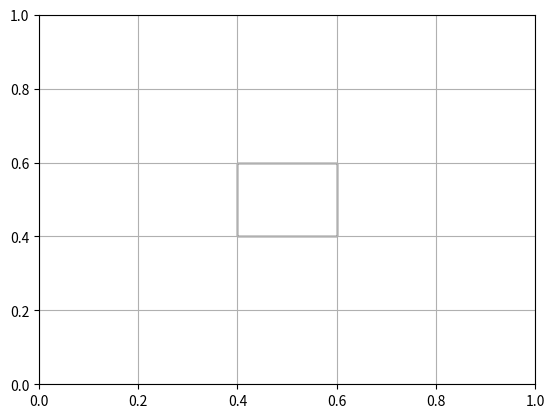

Write Python code to recreate this figure.
# from matplotlib import pyplot as plt
# from matplotlib.patches import Rectangle
# someX, someY = 0.5, 0.5
# plt.figure()
# currentAxis = plt.gca()
# currentAxis.add_patch(Rectangle((someX - .1, someY - .1), 0.2, 0.2, alpha=1))
# # currentAxis.add_patch(Rectangle((someX - 0.1, someY - 0.1), 0.2, 0.2, alpha=1, facecolor='none'))
# plt.show()


# from matplotlib import pyplot as plt
# from matplotlib.patches import Rectangle
# someX, someY = 0.5, 0.5
# fig, ax = plt.subplots()
# currentAxis = plt.gca()
# currentAxis.add_patch(Rectangle((someX - 0.1, someY - 0.1), 0.2, 0.2,
#                       alpha=1, facecolor='none'))
# plt.show()


from matplotlib import pyplot as plt
from matplotlib.patches import Rectangle

a = 0

someX, someY = 0.5, 0.5
plt.figure()
currentAxis = plt.gca()
currentAxis.add_patch(Rectangle((someX - .1, someY - .1), 0.2, 0.2, fill=None, alpha=1))
plt.grid(True)
plt.show()
